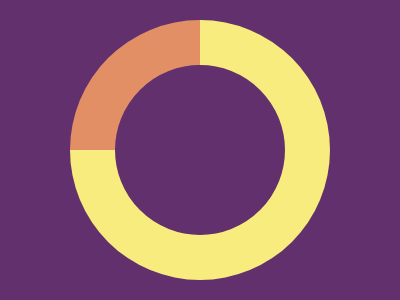

Recreate this image using only HTML and CSS.

<!-- file: index.html -->
<!doctype html>
<html>
    <head>
        <meta charset="utf-8">
        <title>CSS Battle #1</title>
        <link rel="stylesheet" href="index.css">
  <body>
    <div class="parent">
    <div class="child">
    <div class="inner-child"></div>
    </div>
    </div>
  </body>
</html>


/* file: index.css */
* {
  margin: 0;
  padding: 0;
}

.parent {
  background-color: #62306d;
  width: 100vw;
  height: 100vh;
  /* max-width: 100%; */
}
.child {
  width: 260px;
  height: 260px;
  border-radius: 50%;
  background: conic-gradient(#f7ec7d 0% 75%, #e38f66 75% 100%);
  position: absolute;
  top: 50%;
  left: 50%;
  transform: translate(-50%, -50%);
  display: flex;
  justify-content: center;
  align-items: center;
}
.inner-child {
  background-color: #62306d;
  border-radius: 50%;
  border: 5px solid #62306d;
  width: 160px;
  height: 160px;
  align-self: center;
  justify-self: center;
  z-index: 2;
}
